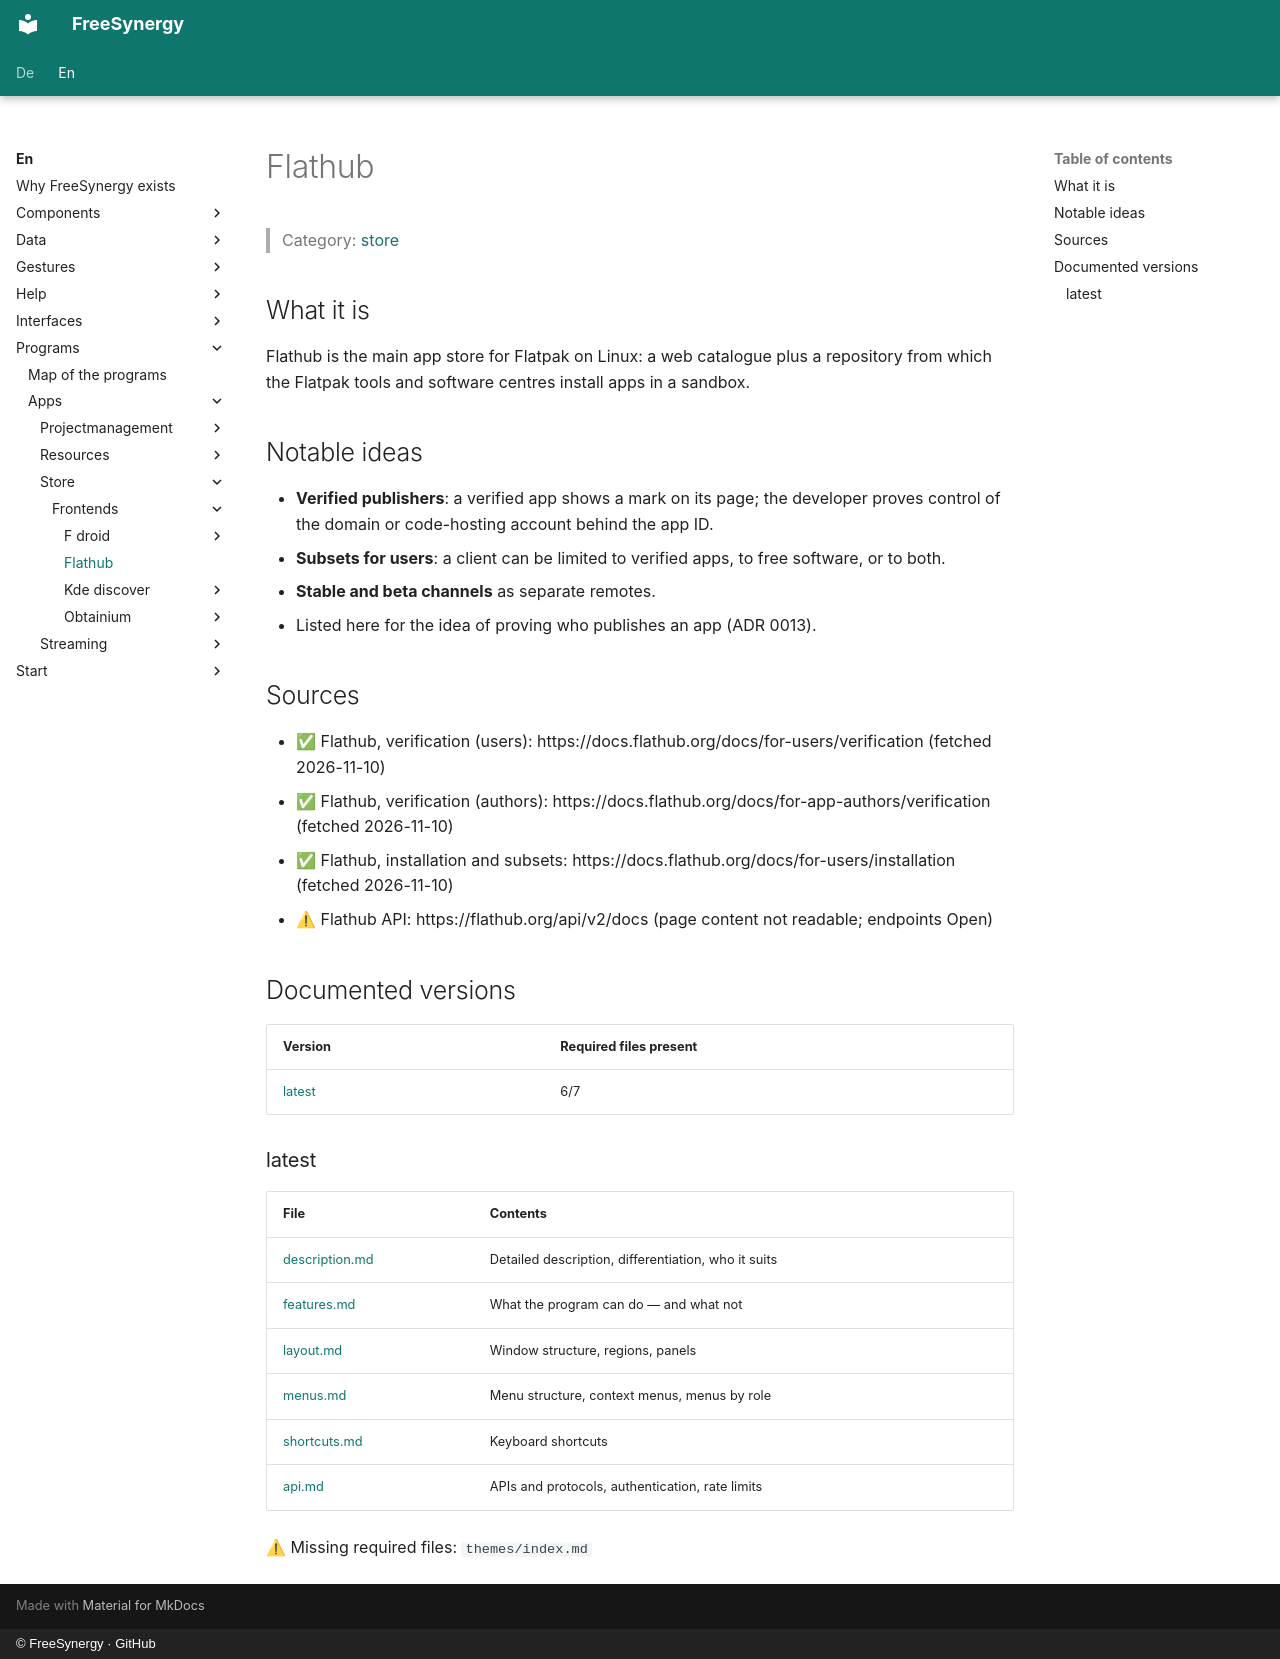

repository: FreeSynergy/fs-documentation · page: en/programs/apps/store/frontends/flathub/index.html · generator: mkdocs · copyright: © FreeSynergy · GitHub

# Flathub

> Category: [store](../../index.md)

## What it is

Flathub is the main app store for Flatpak on Linux: a web catalogue plus a repository from which the Flatpak tools and software centres install apps in a sandbox.

## Notable ideas

- **Verified publishers**: a verified app shows a mark on its page; the developer proves control of the domain or code-hosting account behind the app ID.
- **Subsets for users**: a client can be limited to verified apps, to free software, or to both.
- **Stable and beta channels** as separate remotes.
- Listed here for the idea of proving who publishes an app (ADR 0013).

## Sources

- ✅ Flathub, verification (users): https://docs.flathub.org/docs/for-users/verification (fetched 2026-11-10)
- ✅ Flathub, verification (authors): https://docs.flathub.org/docs/for-app-authors/verification (fetched 2026-11-10)
- ✅ Flathub, installation and subsets: https://docs.flathub.org/docs/for-users/installation (fetched 2026-11-10)
- ⚠ Flathub API: https://flathub.org/api/v2/docs (page content not readable; endpoints Open)

## Documented versions

<!-- gen:versions (scripts/gen_frontend_indexes.py) — edits inside are overwritten -->
| Version | Required files present |
|---------|------------------------|
| [latest](latest/description.md) | 6/7 |

### latest

| File | Contents |
|------|----------|
| [description.md](latest/description.md) | Detailed description, differentiation, who it suits |
| [features.md](latest/features.md) | What the program can do — and what not |
| [layout.md](latest/layout.md) | Window structure, regions, panels |
| [menus.md](latest/menus.md) | Menu structure, context menus, menus by role |
| [shortcuts.md](latest/shortcuts.md) | Keyboard shortcuts |
| [api.md](latest/api.md) | APIs and protocols, authentication, rate limits |

⚠ Missing required files: `themes/index.md`
<!-- /gen:versions -->
